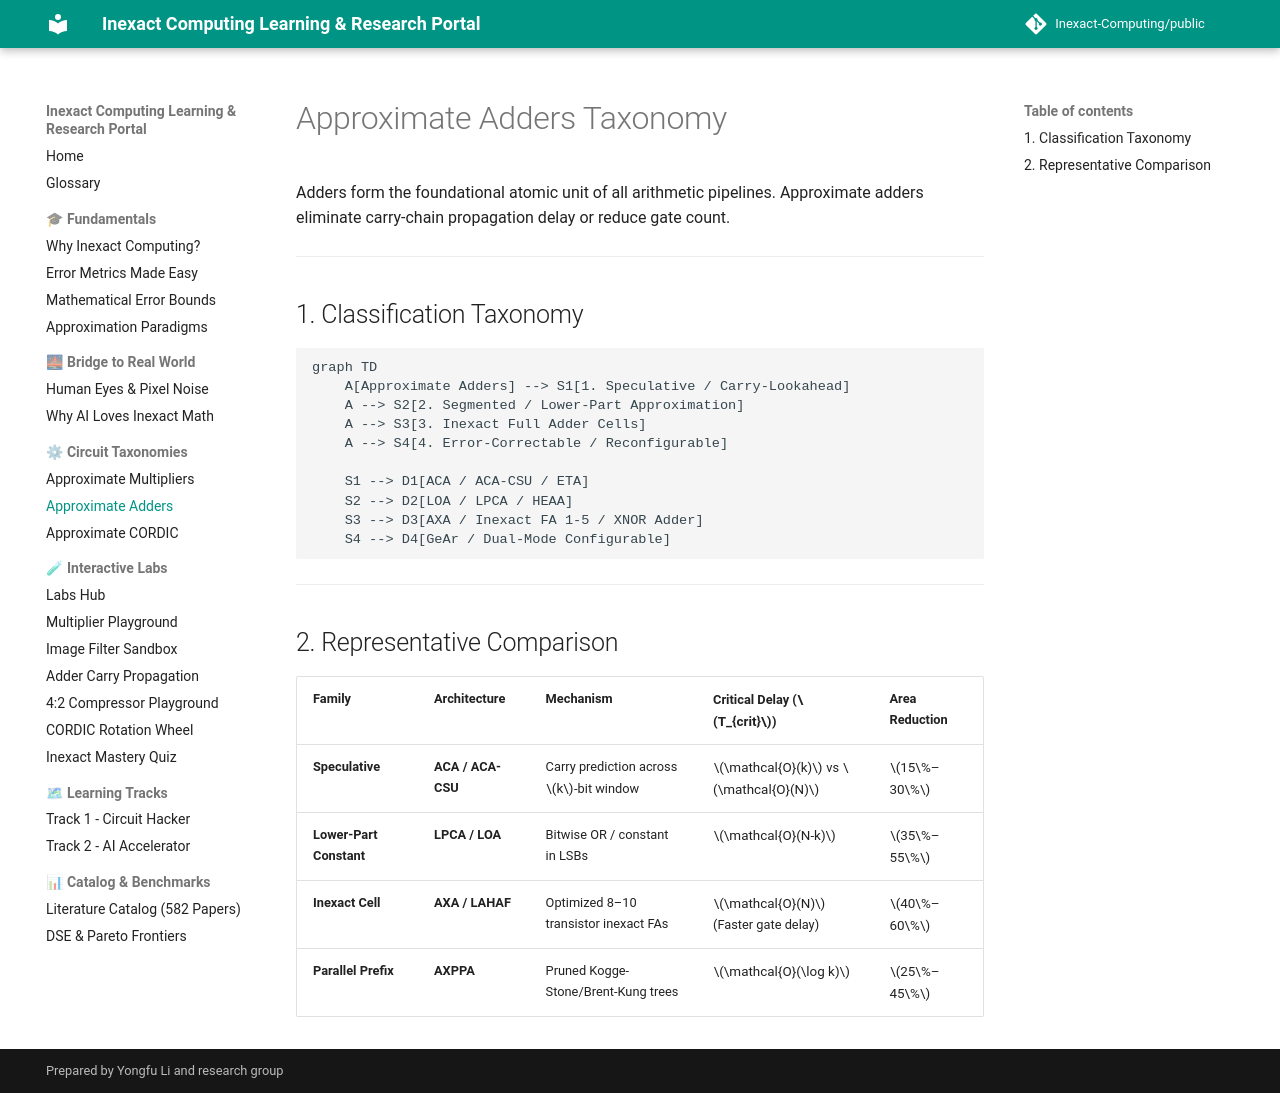

repository: Inexact-Computing/public · page: taxonomy/adders/index.html · generator: mkdocs

# Approximate Adders Taxonomy

Adders form the foundational atomic unit of all arithmetic pipelines. Approximate adders eliminate carry-chain propagation delay or reduce gate count.

---

## 1. Classification Taxonomy

```mermaid
graph TD
    A[Approximate Adders] --> S1[1. Speculative / Carry-Lookahead]
    A --> S2[2. Segmented / Lower-Part Approximation]
    A --> S3[3. Inexact Full Adder Cells]
    A --> S4[4. Error-Correctable / Reconfigurable]

    S1 --> D1[ACA / ACA-CSU / ETA]
    S2 --> D2[LOA / LPCA / HEAA]
    S3 --> D3[AXA / Inexact FA 1-5 / XNOR Adder]
    S4 --> D4[GeAr / Dual-Mode Configurable]
```

---

## 2. Representative Comparison

| Family | Architecture | Mechanism | Critical Delay ($T_{crit}$) | Area Reduction |
| :--- | :--- | :--- | :--- | :--- |
| **Speculative** | **ACA / ACA-CSU** | Carry prediction across $k$-bit window | $\mathcal{O}(k)$ vs $\mathcal{O}(N)$ | $15\%–30\%$ |
| **Lower-Part Constant** | **LPCA / LOA** | Bitwise OR / constant in LSBs | $\mathcal{O}(N-k)$ | $35\%–55\%$ |
| **Inexact Cell** | **AXA / LAHAF** | Optimized 8–10 transistor inexact FAs | $\mathcal{O}(N)$ (Faster gate delay) | $40\%–60\%$ |
| **Parallel Prefix** | **AXPPA** | Pruned Kogge-Stone/Brent-Kung trees | $\mathcal{O}(\log k)$ | $25\%–45\%$ |
